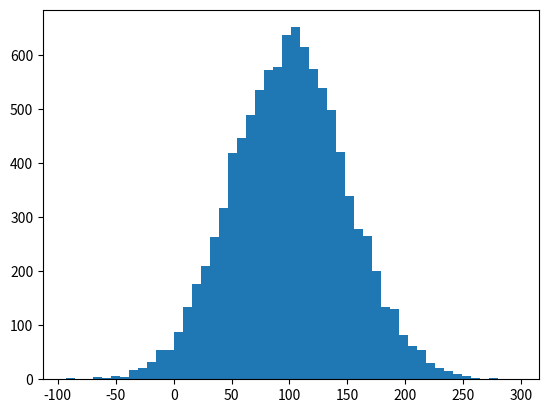

This chart was generated by the following Python code:
'''
# Variance measures how "spread-out" the data is.
Variance(q2) is simply the average of the squared differences from the mean
Example: What is the variance of the data set(1,4,5,4,8) ?
  (a) First find the mean : Mean = Sum of Numbers/Count = (1+4+5+4+8)/5 = 4.4
      Mean : 4.4
  (b) Now find the differences from the mean : data set - mean = 1-4.4 = -3.4
                                              Standard Deviations (-3.4, -0.4, 0.6,-0.4, 3.6)
  (c) Find the squared differences: (differences from the mean)sq = (-3.4)sq = 11.56
                                              Squared Variance (11.56, 0.16, 0.36, 0.16, 12.96)
  (d) Find the average of the squared variance differences:
      Average of Squared Variance = Variance(q2) = Sum of "squared differences"/Count = (11.56 + 0.16 + 0.36 + 0.16 + 12.96)/ 5 = 5.04
      Variance: 5.04
      Deviation: 2.244994432 # Square root of Variance

 # Sample variance:
       (S)sq =  Sum of "squared differences"/Count -1 =   (11.56 + 0.16 + 0.36 + 0.16 + 12.96)/ 4 = 6.3
'''
import numpy as np
import matplotlib.pyplot as plt
incomes = np.random.normal(100.0, 50.0, 10000)
print(incomes)

print(f" Standard Variance :{incomes.var()}")
print(f" Standard Deviation :{incomes.std()}")

plt.hist(incomes,50)
plt.show()